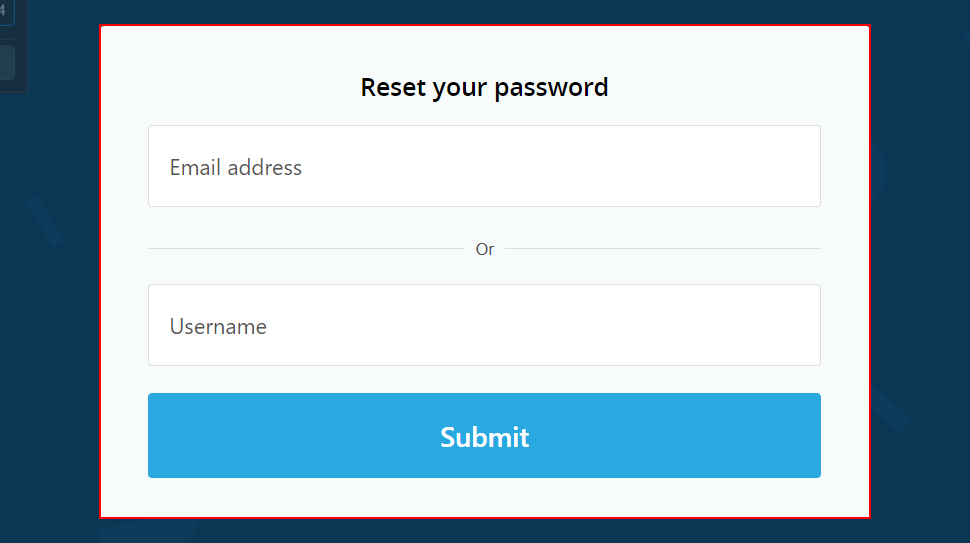
Task: Robotic Enterprise Framework
Workflow: HideMeWeb_ResetPasswordRequest

Step 1 [try]: find the form 'hide_password_reset' in window 'Reset your password | hide.me' (chrome.exe)

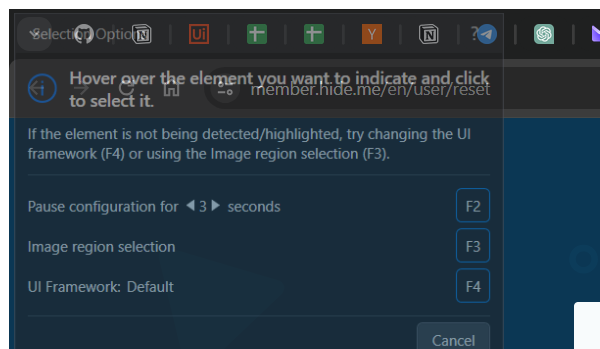
Step 2 [try]: Attach Browser 'chrome.exe Automation' in window 'Reset your password | hide.me' (chrome.exe)

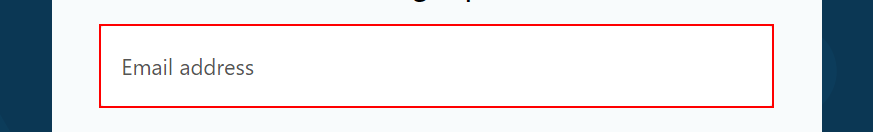
Step 3 [try]: type [in_strEmailAddress] into the text box 'hide_password_reset[email]'

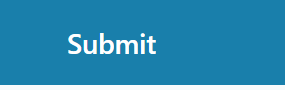
Step 4: click on the button 'hide_password_reset_save'

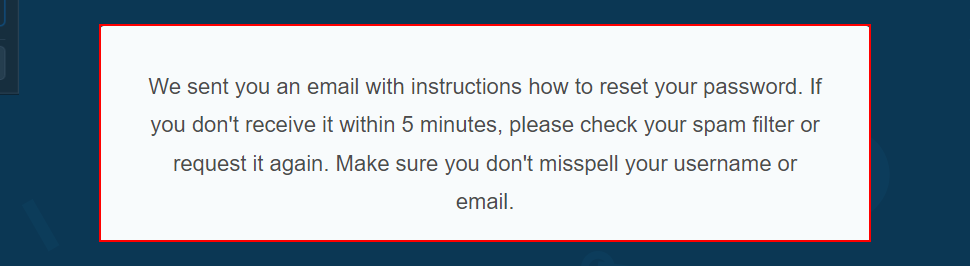
Step 5 [try]: find the element '*We sent you an email with instructions how to reset your password*' in window 'Reset your password | hide.me' (chrome.exe)